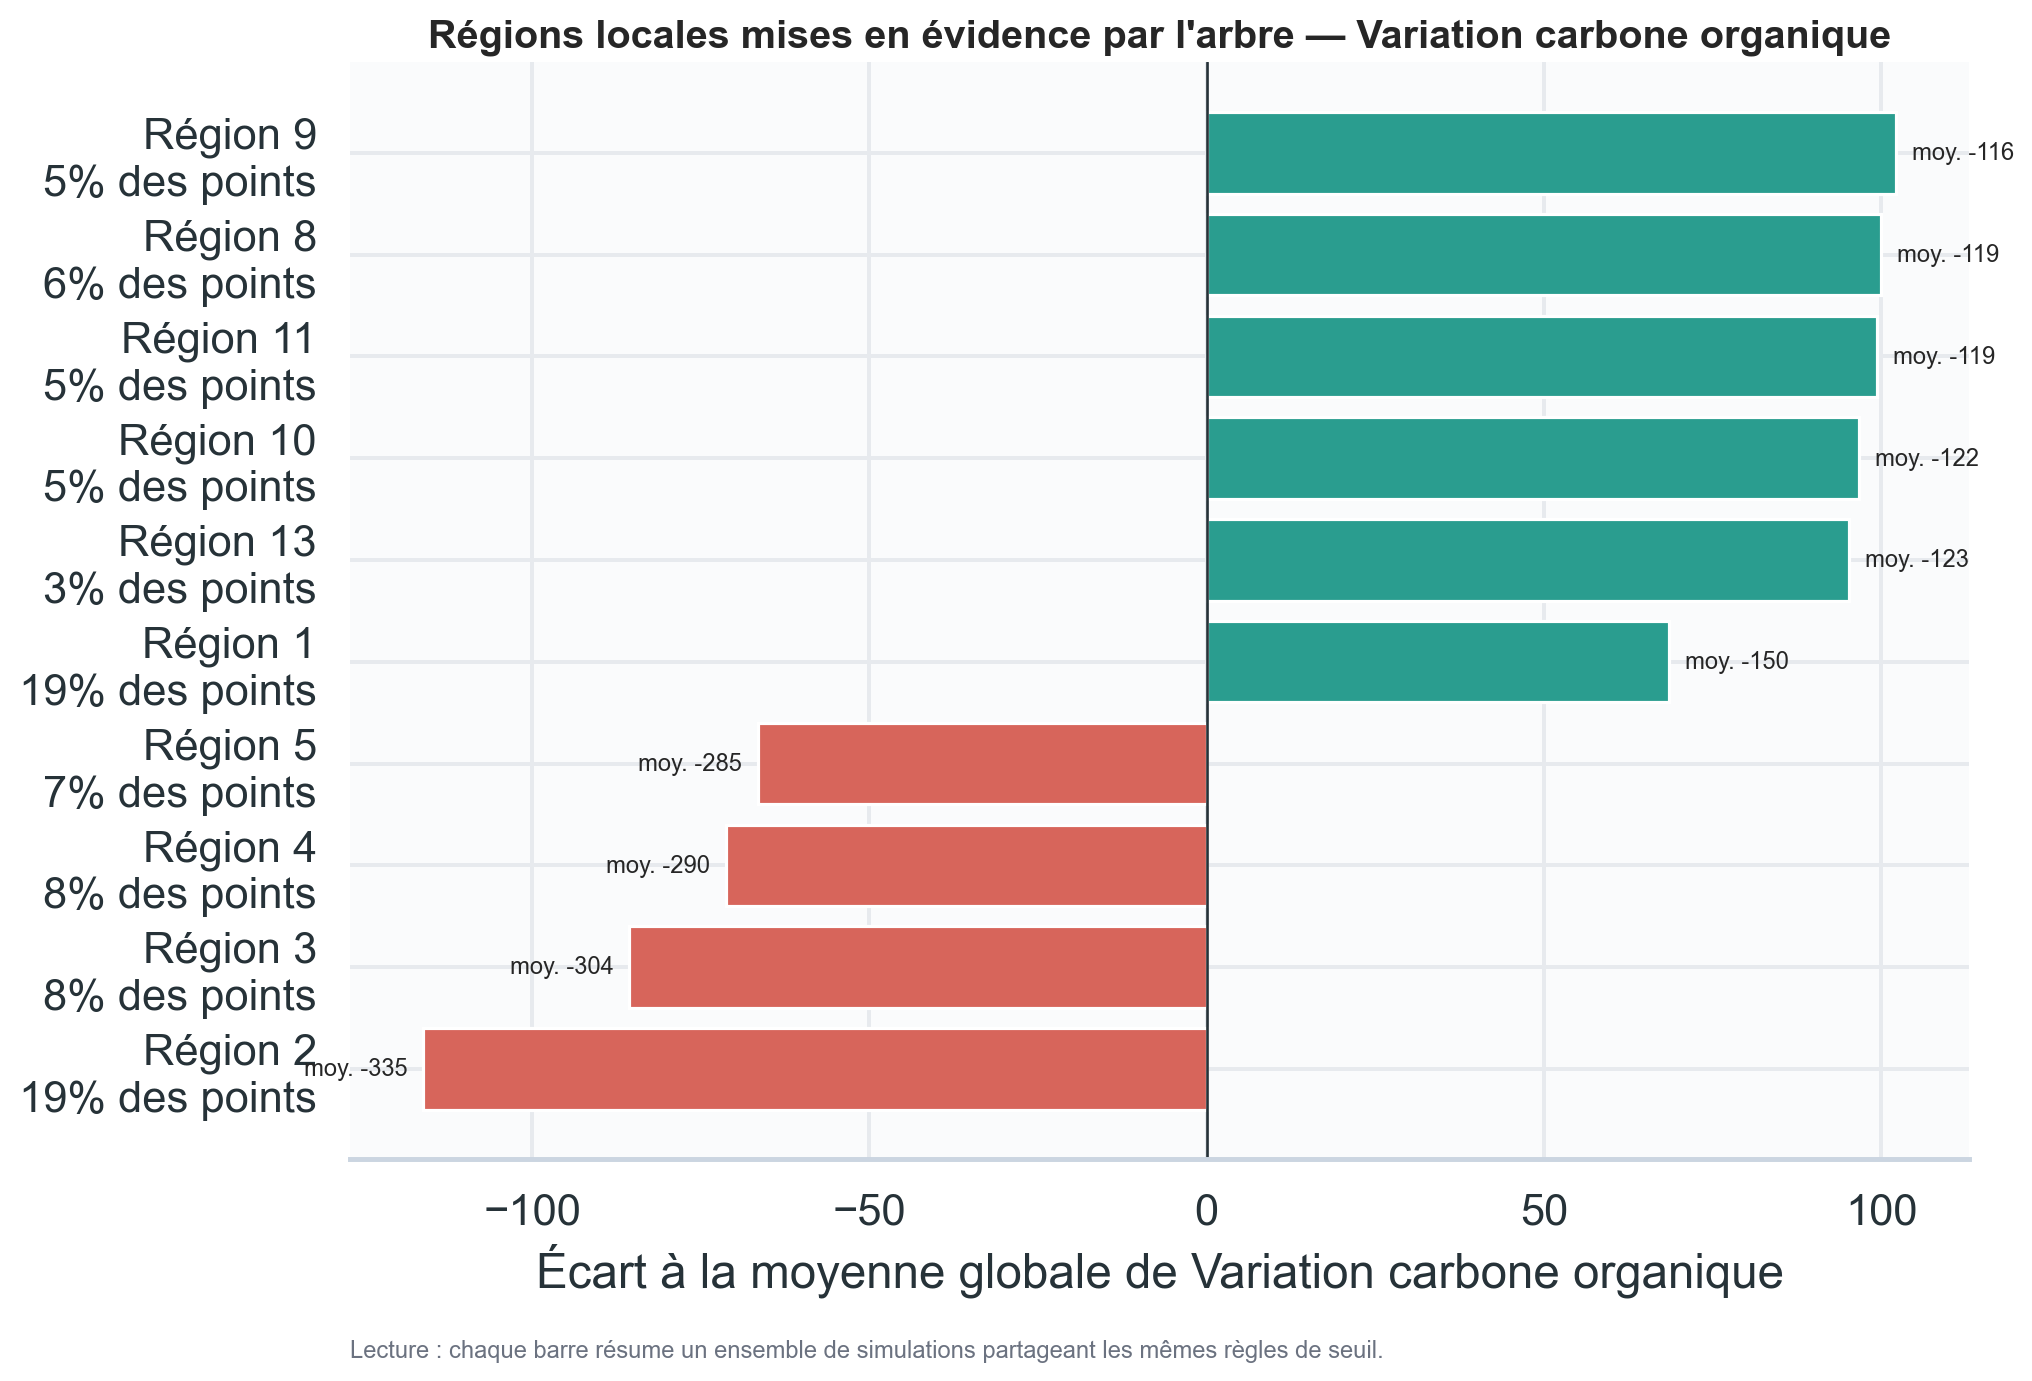

Data behind this chart, as committed beside it:
region, leaf_id, n, part_des_points, moyenne_observee, prediction_moyenne, ecart_a_la_moyenne, regles
Région 2, 15, 1860, 0.186, -334.7, -334.7, -116.1, n_ferti n'est pas 0.0 ; Jours_op_recolte…
Région 9, 20, 546, 0.0546, -116.4, -116.4, 102.2, n_ferti est 0.0 ; Jour_Semis > 268.2 ; J…
Région 8, 21, 555, 0.0555, -118.6, -118.6, 99.97, n_ferti est 0.0 ; Jour_Semis > 268.2 ; J…
Région 11, 23, 486, 0.0486, -119.1, -119.1, 99.42, n_ferti est 0.0 ; Jour_Semis > 268.2 ; J…
Région 10, 24, 540, 0.054, -121.8, -121.8, 96.73, n_ferti est 0.0 ; Jour_Semis > 268.2 ; J…
Région 13, 17, 314, 0.0314, -123.3, -123.3, 95.3, n_ferti est 0.0 ; Jour_Semis ≤ 268.2
Région 3, 14, 782, 0.0782, -304.2, -302.7, -85.6, n_ferti n'est pas 0.0 ; Jours_op_recolte…
Région 4, 12, 758, 0.0758, -289.8, -290.9, -71.25, n_ferti n'est pas 0.0 ; Jours_op_recolte…
Région 1, 4, 1915, 0.1915, -150, -150.1, 68.57, n_ferti n'est pas 0.0 ; Jours_op_recolte…
Région 5, 8, 680, 0.068, -285.1, -284.8, -66.56, n_ferti n'est pas 0.0 ; Jours_op_recolte…
Région 6, 11, 615, 0.0615, -211.8, -211.1, 6.77, n_ferti n'est pas 0.0 ; Jours_op_recolte…
Région 7, 7, 590, 0.059, -211.9, -212.5, 6.62, n_ferti n'est pas 0.0 ; Jours_op_recolte…
Région 12, 5, 359, 0.0359, -215.5, -213.3, 3.068, n_ferti n'est pas 0.0 ; Jours_op_recolte…
